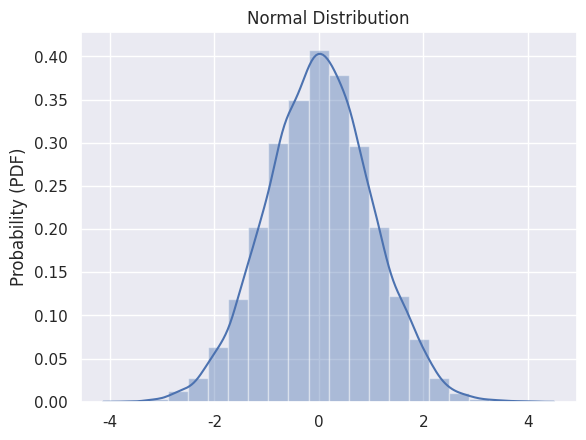

This figure's Python source: (Note: this script raises an exception after producing the figure.)
import numpy as np
import matplotlib.pyplot as plt
import seaborn as sns
import os
from scipy.stats import gamma, skewnorm, skew

sns.set()

root_dir = os.path.abspath(os.curdir)
root_dir = '/'.join(root_dir.split('/')[:-1])  # nav up 1 directory from '_code' folder

# parameter settings
np.random.seed(1)
mu = 0  # mean
sigma = 1  # standard deviation
n = 10000  # number of samples

# create distribution values
normal_values = np.random.normal(mu, sigma, n)

# plot histogram
sns.distplot(normal_values, bins=20)
plt.title('Normal Distribution')
plt.ylabel('Probability (PDF)')
plt.savefig(root_dir + '/images/normal_distribution.png')
plt.show()

dist_mean = np.round(normal_values.mean(), 4)
dist_std = np.round(normal_values.std(), 4)
dist_skew = np.round(skew(normal_values), 4)
print(f'Normal Skewed mean: {dist_mean}')
print(f'Normal Skewed  std: {dist_std}')
print(f'Normal Skewed skew: {dist_skew}\n')

# plot left skewed box plot
sns.boxplot(normal_values)
plt.title('Normal Distribution Box Plot')
plt.savefig(root_dir + '/images/normal_boxplot.png')
plt.show()




# create right skewed distribution
skew_factor = 4
right_skewed_values = gamma.rvs(a=skew_factor, size=10000)
sns.distplot(right_skewed_values, kde=True, bins=20)
plt.title(f'Right Skewed Distribution')
plt.ylabel('Probability (PDF)')
plt.savefig(root_dir + '/images/right_skewed_distribution.png')
plt.show()

dist_mean = np.round(right_skewed_values.mean(), 4)
dist_std = np.round(right_skewed_values.std(), 4)
dist_skew = np.round(skew(right_skewed_values), 4)
print(f'Right Skewed mean: {dist_mean}')
print(f'Right Skewed  std: {dist_std}')
print(f'Right Skewed skew: {dist_skew}\n')


# create left skewed distribution
skew_factor = -6
left_skewed_values = skewnorm.rvs(skew_factor, size=10000)
left_skewed_values += (-left_skewed_values.min() + 1)
sns.distplot(left_skewed_values, bins=20)
plt.title('Left Skewed Distribution')
plt.ylabel('Probability (PDF)')
plt.savefig(root_dir + '/images/left_skewed_distribution.png')
plt.show()

dist_mean = np.round(left_skewed_values.mean(), 4)
dist_std = np.round(left_skewed_values.std(), 4)
dist_skew = np.round(skew(left_skewed_values), 4)
print(f'Left Skewed mean: {dist_mean}')
print(f'Left Skewed  std: {dist_std}')
print(f'Left Skewed skew: {dist_skew}\n')


# plot left skewed box plot
sns.boxplot(left_skewed_values)
plt.title('Left Skewed Distribution Box Plot')
plt.savefig(root_dir + '/images/left_skewed_boxplot.png')
plt.show()

